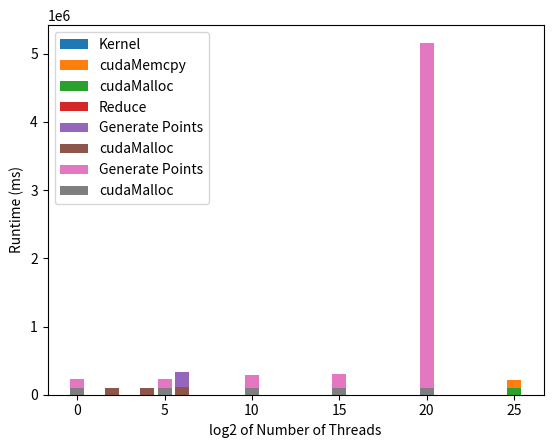

Recreate this plot in Python.
import matplotlib.pyplot as plt
import numpy as np

# part1
saxpy_vec_size_exp = [0, 5, 10, 15, 20, 25]
x = np.array(saxpy_vec_size_exp)
saxpy_kern = np.array([2.208, 2.400, 2.112, 2.368, 15.553, 498.364])
saxpy_malloc = np.array([105517.441, 95394.094, 107790.783, 101746.165, 97083.433, 104308.648])
saxpy_memcpy = np.array([57.155, 57.055, 57.094, 252.831, 4575.635, 104308.648])

plt.bar(x, saxpy_kern, bottom=saxpy_malloc+saxpy_memcpy, label="Kernel")
plt.bar(x, saxpy_memcpy, bottom=saxpy_malloc, label="cudaMemcpy")
plt.bar(x, saxpy_malloc, label="cudaMalloc")

plt.xlabel("log2 of Vector Size")
plt.ylabel("Runtime (ms)")
plt.legend()
plt.show()

# part2
num_per_block_exp = np.array([0, 2, 4, 6])
gen_kern = np.array([206.975, 228.765, 2455.691, 218178.942])
reduce_kern = np.array([5.952, 5.984, 5.984, 5.536])
malloc = np.array([105491.154, 100130.762, 102536.661, 110751.233])

plt.bar(num_per_block_exp, reduce_kern, bottom=gen_kern+malloc, label="Reduce")
plt.bar(num_per_block_exp, gen_kern, bottom=malloc, label="Generate Points")
plt.bar(num_per_block_exp, malloc, label="cudaMalloc")

plt.xlabel("log10 of Points per Block")
plt.ylabel("Runtime (ms)")
plt.legend()
plt.show()

num_blocks_exp = np.array([0, 5, 10, 15, 20])
gen_kern = np.array([130765.584, 130564.001, 202085.735, 203442.171, 5067834.447])
malloc = np.array([94664.301, 96369.986, 93306.275, 101983.750, 92118.649])

plt.bar(num_blocks_exp, gen_kern, bottom=malloc, label="Generate Points")
plt.bar(num_blocks_exp, malloc, label="cudaMalloc")

plt.xlabel("log2 of Number of Threads")
plt.ylabel("Runtime (ms)")
plt.legend()
plt.show()
